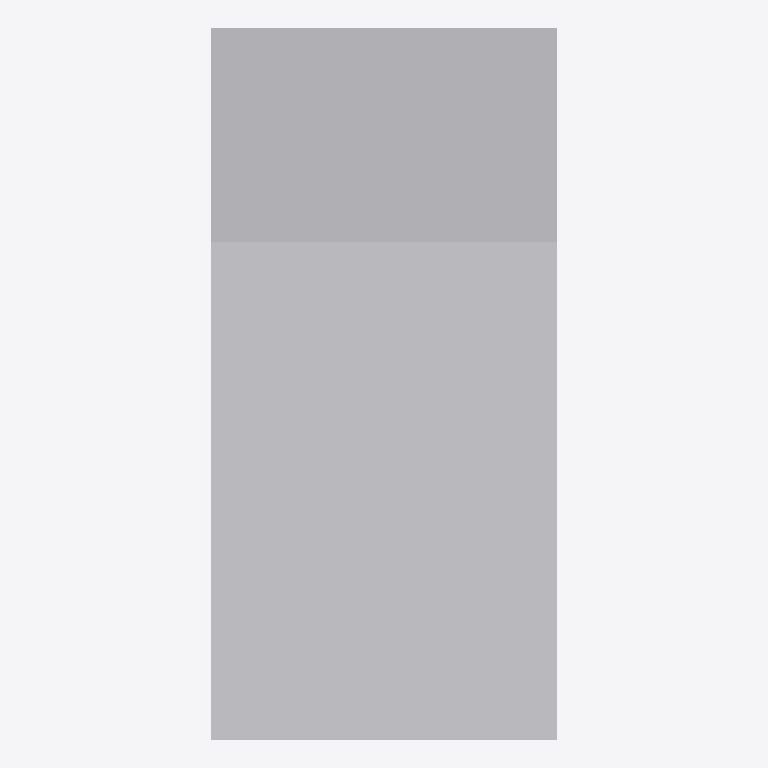
Plan cut of the same IFC building model at storey 'Level 1' (level 0.00 m, cut at 1.40 m), seen from above with north up, elements coloured by IFC class: 1 other element (light grey). Cut surfaces are drawn darker.
Extent 0.5 m × 1.1 m × 1.5 m (x, y, z). Storeys (1): Level 1 at 0.00 m. Elements (1): 1 IfcFurniture.

HEADER;
FILE_DESCRIPTION(('ViewDefinition [CoordinationView]'),'2;1');
FILE_NAME('','2026-11-06T12:36:03',(''),(''),'IfcOpenShell 0.8.0','IfcOpenShell 0.8.0','');
FILE_SCHEMA(('IFC4'));
ENDSEC;
DATA;
#9=IFCPROJECT('2DKgoE6hz6nwCzT8vNHLqQ',$,'Project',$,$,$,$,(#8),#5);
#10=IFCSITE('38f$YfjanFAujD0ASewOVV',$,'Site',$,$,$,$,$,.ELEMENT.,$,$,$,$,$);
#12=IFCBUILDING('3MuC36xDr3ORTa4NzihMXj',$,'Building',$,$,$,$,$,.ELEMENT.,$,$,$);
#16=IFCBUILDINGSTOREY('1hXQdxcU96G9zXEqPYVNgS',$,'Level 1',$,$,#21,$,$,.ELEMENT.,0.0);
#18=IFCFURNITURE('3_xUGaI0LAwA5efel3PYRV',$,$,$,'ExerciseBike',#37,#42,$,.USERDEFINED.);
ENDSEC;
